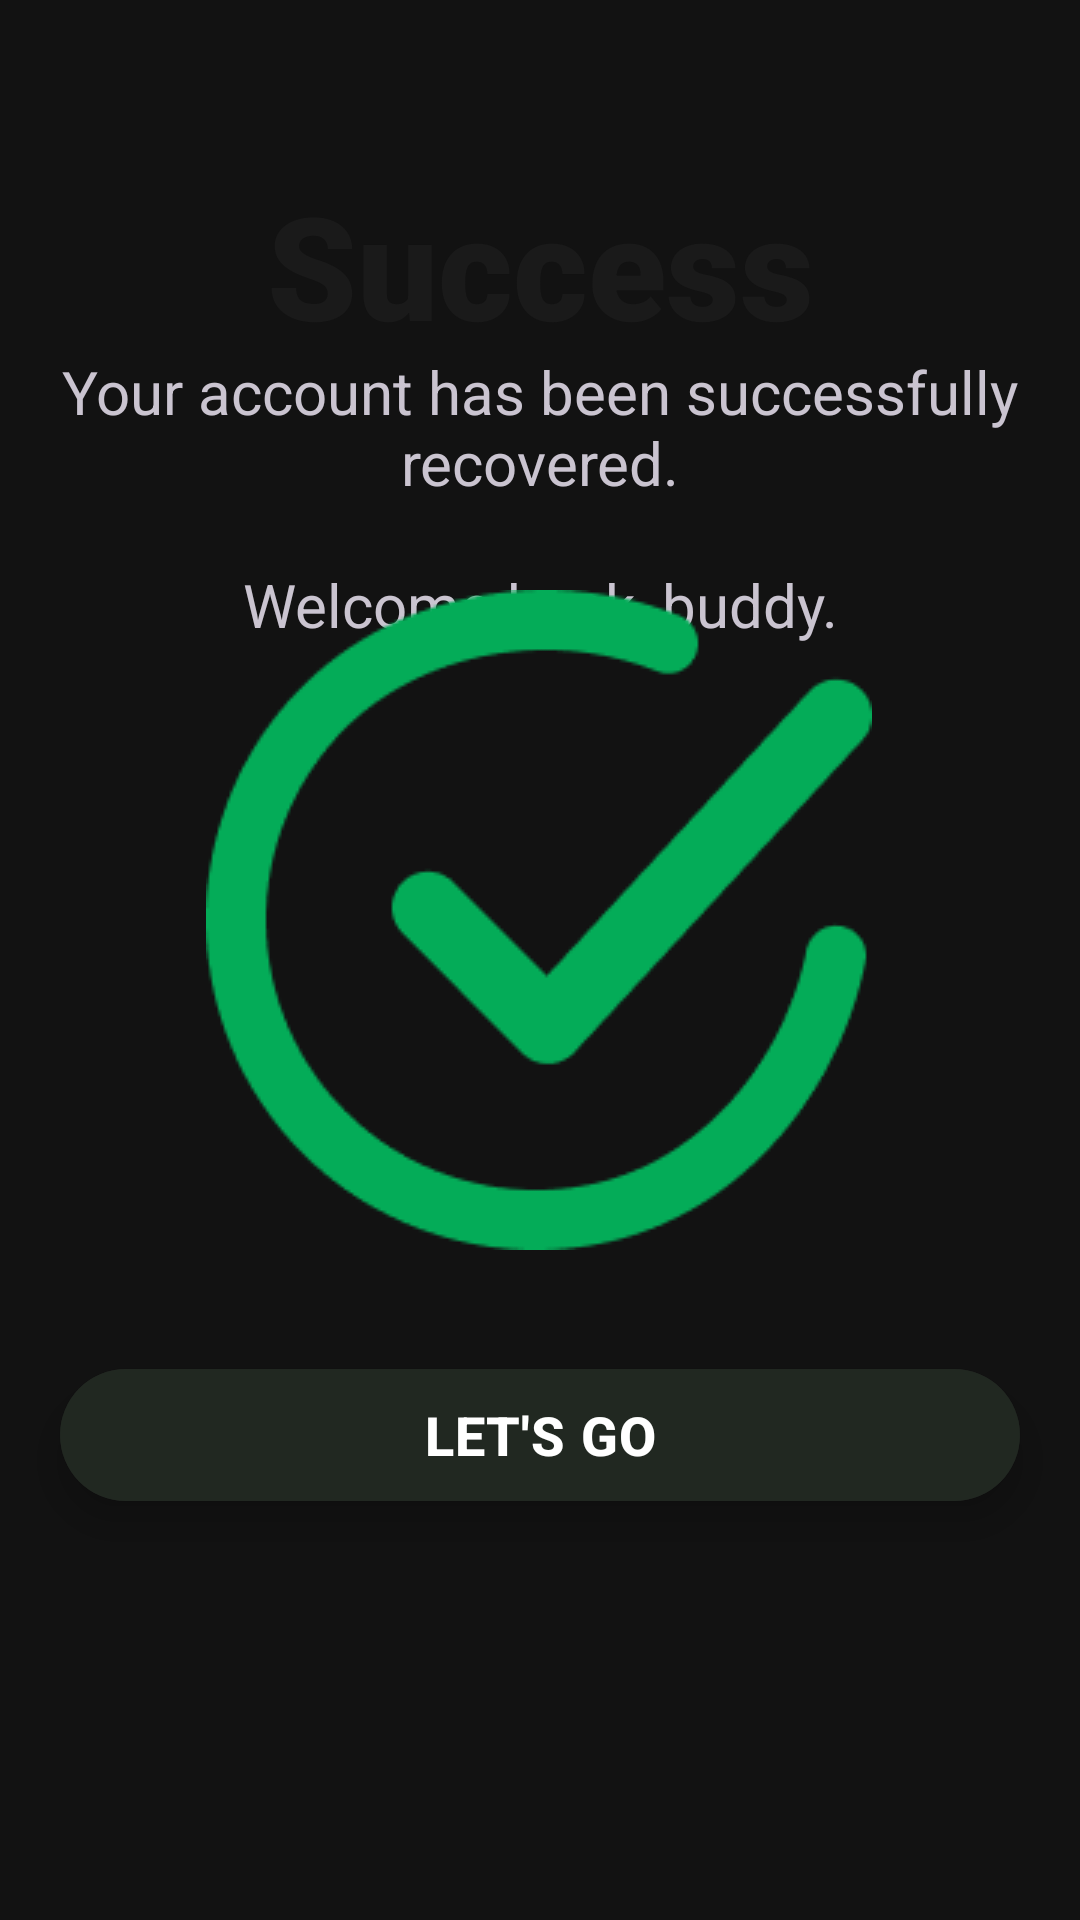

The Android layout XML behind this screen, and the referenced resources:
<!-- AndroidManifest.xml: application theme Theme.SmartAgro -->
<!-- res/layout/activity_forgot_pw4.xml -->
<?xml version="1.0" encoding="utf-8"?>
<androidx.constraintlayout.widget.ConstraintLayout xmlns:android="http://schemas.android.com/apk/res/android"
    xmlns:app="http://schemas.android.com/apk/res-auto"
    xmlns:tools="http://schemas.android.com/tools"
    android:id="@+id/main"
    android:layout_width="match_parent"
    android:layout_height="match_parent"
    android:background="@color/background"
    android:backgroundTint="@color/background"
    tools:context=".ForgotPW4Activity">

    <TextView
        android:id="@+id/textView_welcome4"
        android:layout_width="wrap_content"
        android:layout_height="wrap_content"
        android:elevation="2dp"
        android:fontFamily="sans-serif-black"
        android:text="@string/success"
        android:textColor="#1A1A1A"
        android:textSize="48sp"
        android:textStyle="bold"
        app:layout_constraintBottom_toBottomOf="parent"
        app:layout_constraintEnd_toEndOf="parent"
        app:layout_constraintStart_toStartOf="parent"
        app:layout_constraintTop_toTopOf="parent"
        app:layout_constraintVertical_bias="0.097" />

    <TextView
        android:id="@+id/textView16"
        android:layout_width="wrap_content"
        android:layout_height="wrap_content"
        android:gravity="center"
        android:text="@string/forgot_des4"
        android:textSize="20sp"
        app:layout_constraintBottom_toBottomOf="parent"
        app:layout_constraintEnd_toEndOf="parent"
        app:layout_constraintStart_toStartOf="parent"
        app:layout_constraintTop_toTopOf="parent"
        app:layout_constraintVertical_bias="0.216" />

    <ImageView
        android:id="@+id/imageView8"
        android:layout_width="wrap_content"
        android:layout_height="wrap_content"
        android:layout_marginTop="10dp"
        android:foregroundGravity="center"
        app:layout_constraintBottom_toBottomOf="parent"
        app:layout_constraintEnd_toEndOf="parent"
        app:layout_constraintHorizontal_bias="0.497"
        app:layout_constraintStart_toStartOf="parent"
        app:layout_constraintTop_toTopOf="parent"
        app:layout_constraintVertical_bias="0.455"
        app:srcCompat="@drawable/tick" />

    <com.google.android.material.button.MaterialButton
        android:id="@+id/btnLetsGo"
        style="@style/Widget.MaterialComponents.Button"
        android:layout_width="0dp"
        android:layout_height="56dp"
        android:layout_marginHorizontal="20dp"
        android:layout_marginTop="250dp"
        android:layout_marginBottom="10dp"
        android:backgroundTint="@color/title_bar"
        android:elevation="8dp"
        android:fontFamily="sans-serif-medium"
        android:letterSpacing="0.02"
        android:stateListAnimator="@null"
        android:text="@string/btn_letsgo"
        android:textColor="@color/white"
        android:textSize="18sp"
        android:textStyle="bold"
        app:backgroundTint="@color/title_bar"
        app:cornerRadius="28dp"
        app:layout_constraintBottom_toBottomOf="parent"
        app:layout_constraintEnd_toEndOf="parent"
        app:layout_constraintStart_toStartOf="parent"
        app:layout_constraintTop_toTopOf="parent"
        app:layout_constraintVertical_bias="0.618"
        app:rippleColor="@color/white"
        app:strokeWidth="0dp" />
</androidx.constraintlayout.widget.ConstraintLayout>
<!-- resources referenced by this layout -->
<resources>
  <color name="background">#121212</color>
  <color name="title_bar">#1E1E1E</color>
  <color name="white">#FFFFFFFF</color>
  <!-- drawable tick: png bitmap (drawable, 6498 bytes) -->
  <string name="btn_letsgo">Let\'s Go</string>
  <string name="forgot_des4">Your account has been successfully recovered.\n\nWelcome back, buddy.</string>
  <string name="success">Success</string>
  <style name="Theme.SmartAgro" parent="Base.Theme.SmartAgro" />
  <style name="Base.Theme.SmartAgro" parent="Theme.Material3.Dark.NoActionBar">
          <item name="colorPrimary">@color/status_normal</item>
          <item name="colorOnPrimary">@color/white</item>
          <item name="colorSurface">@color/surface</item>
          <item name="colorOnSurface">@color/text_primary</item>
          <item name="android:statusBarColor">@color/background</item>
          <item name="android:windowBackground">@color/background</item>
      </style>
  <color name="status_normal">#4CAF50</color>
  <color name="surface">#1E1E1E</color>
  <color name="text_primary">#D9FFFFFF</color>
</resources>
